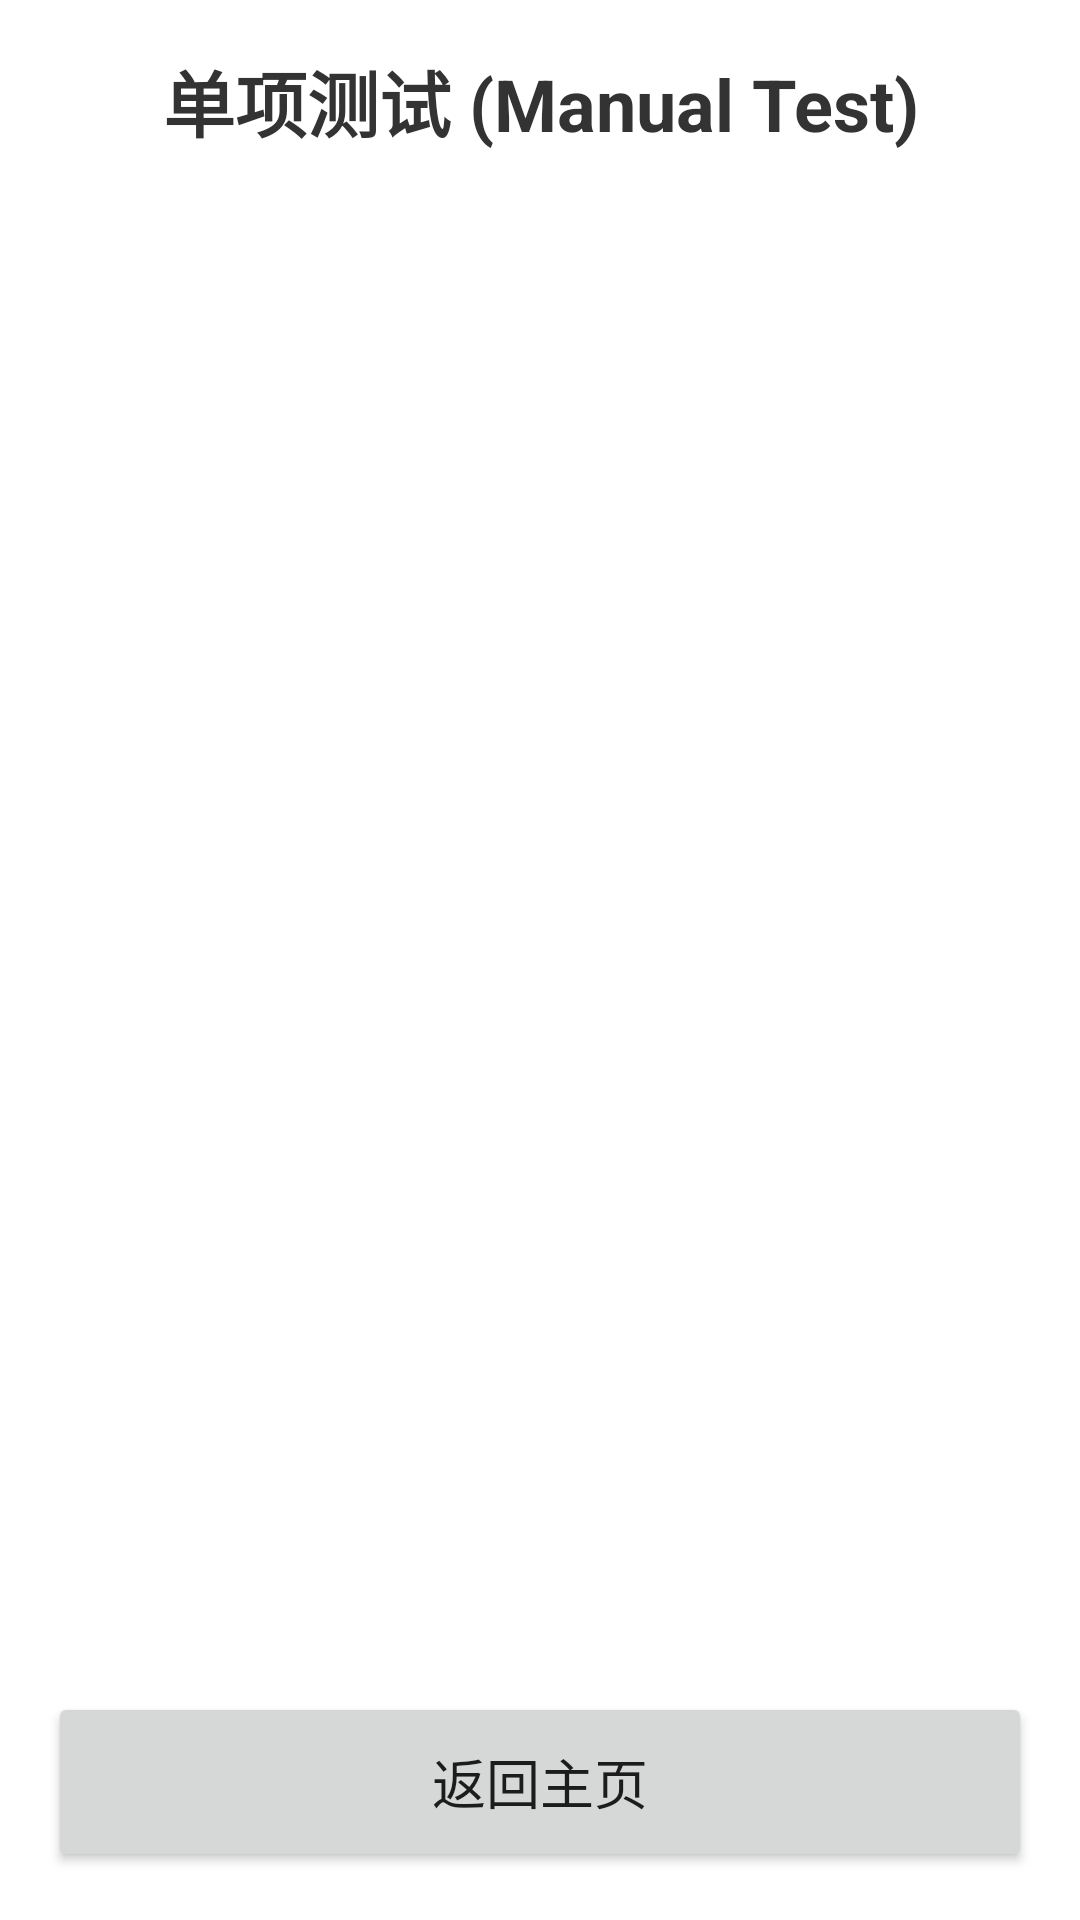

Produce the Android XML layout that renders to this screen, including the resource entries it uses.
<!-- AndroidManifest.xml: activity theme Theme.MMITest -->
<!-- res/layout/activity_single_test.xml -->
<?xml version="1.0" encoding="utf-8"?>
<LinearLayout xmlns:android="http://schemas.android.com/apk/res/android"
    android:layout_width="match_parent"
    android:layout_height="match_parent"
    android:orientation="vertical"
    android:padding="16dp"
    android:background="#FFFFFF">

    <TextView
        android:layout_width="match_parent"
        android:layout_height="wrap_content"
        android:text="单项测试 (Manual Test)"
        android:textSize="24sp"
        android:textStyle="bold"
        android:gravity="center"
        android:layout_marginBottom="20dp"
        android:textColor="#333333"/>

    <ListView
        android:id="@+id/list_view"
        android:layout_width="match_parent"
        android:layout_height="0dp"
        android:layout_weight="1"
        android:divider="@android:color/darker_gray"
        android:dividerHeight="1dp"/>

    <Button
        android:id="@+id/btn_back"
        android:layout_width="match_parent"
        android:layout_height="60dp"
        android:text="返回主页"
        android:textSize="18sp"
        android:layout_marginTop="10dp"/>

</LinearLayout>
<!-- resources referenced by this layout -->
<resources>
  <style name="Theme.MMITest" parent="Theme.MaterialComponents.Light.NoActionBar">
          
          <item name="android:windowFullscreen">true</item>
          <item name="android:windowContentOverlay">@null</item>
          <item name="android:windowActionBar">false</item>
          <item name="android:windowNoTitle">true</item>
  
          
          <item name="colorPrimary">@color/purple_500</item>
          <item name="colorOnPrimary">@color/white</item>
          
          <item name="colorSecondary">@color/teal_200</item>
          <item name="colorOnSecondary">@color/black</item>
      </style>
  <!-- not gathered from this repository: default colours our renderer supplied (Android Studio template values) -->
  <color name="purple_500">#FF6200EE</color>
  <color name="teal_200">#FF03DAC5</color>
  <color name="black">#FF000000</color>
  <color name="white">#FFFFFFFF</color>
</resources>
